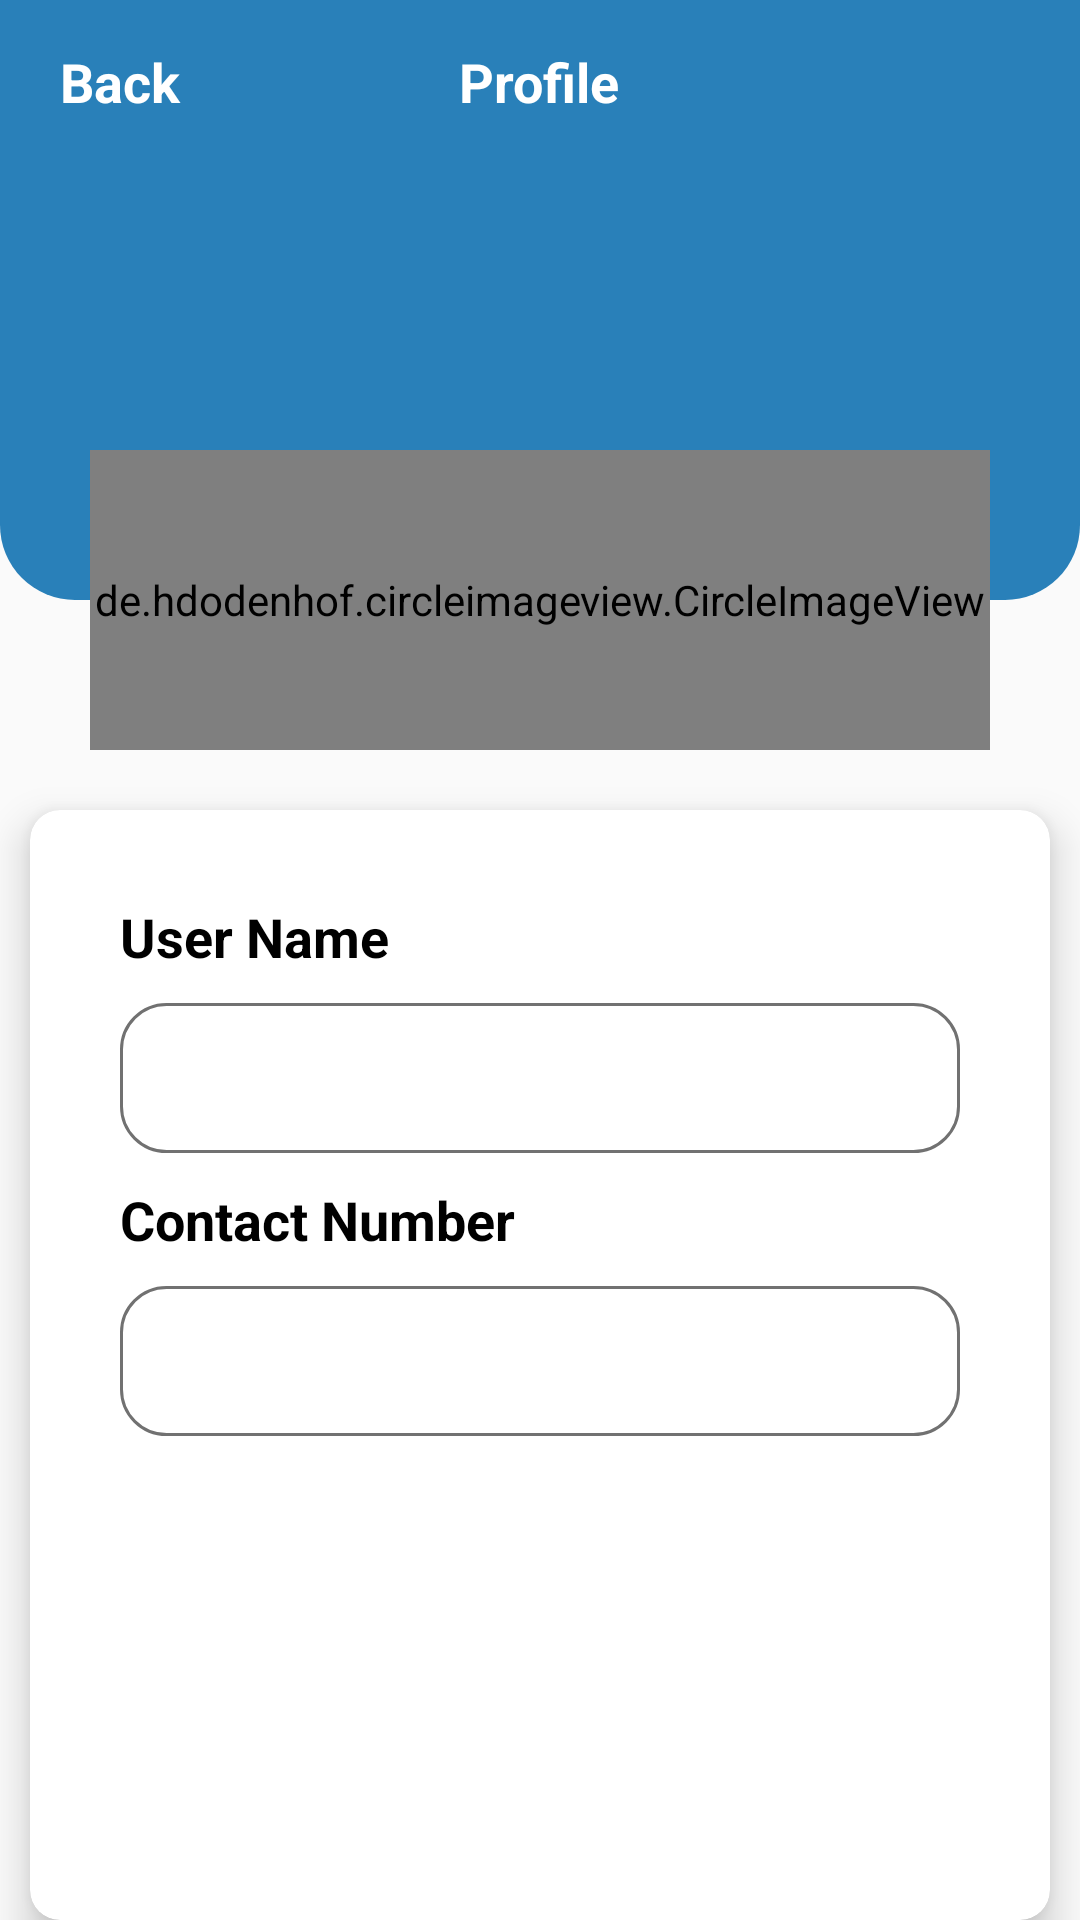

Layout XML and referenced resources for this Android screen:
<!-- AndroidManifest.xml: application theme Theme.SchoolNoticesApp -->
<!-- res/layout/activity_edit_profile_details.xml -->
<?xml version="1.0" encoding="utf-8"?>
<RelativeLayout xmlns:android="http://schemas.android.com/apk/res/android"
    xmlns:app="http://schemas.android.com/apk/res-auto"
    xmlns:tools="http://schemas.android.com/tools"
    android:layout_width="match_parent"
    android:layout_height="match_parent"
    tools:context=".AdminSettingActivity">

    <RelativeLayout
        android:layout_width="match_parent"
        android:layout_height="200dp"
        android:id="@+id/top_section"
        android:paddingTop="15dp"
        android:background="@drawable/top_back_ui">

        <TextView
            android:id="@+id/txtBack"
            android:layout_width="match_parent"
            android:layout_height="wrap_content"
            android:layout_centerHorizontal="true"
            android:drawableStart="@drawable/baseline_arrow_back"
            android:text="Back"
            android:textColor="#FFFFFF"
            android:paddingStart="20dp"
            android:textSize="18dp"
            android:textStyle="bold"
            app:drawableTint="#FFFFFF" />

        <TextView
            android:id="@+id/textView2"
            android:layout_width="wrap_content"
            android:layout_height="wrap_content"
            android:layout_centerHorizontal="true"
            android:textSize="18dp"
            android:textStyle="bold"
            android:text="Profile"
            android:textColor="@color/white"/>
    </RelativeLayout>

    <de.hdodenhof.circleimageview.CircleImageView
        android:id="@+id/imgUser"
        android:layout_width="300dp"
        android:layout_height="100dp"
        android:src="@drawable/img_user"
        android:layout_centerHorizontal="true"
        android:layout_marginTop="150dp"
        app:civ_border_width="2dp"
        app:civ_border_color="#2980B9"/>



    <androidx.cardview.widget.CardView
        android:layout_width="match_parent"
        android:layout_height="400dp"
        android:id="@+id/cardView"
        android:layout_marginStart="10dp"
        android:layout_below="@+id/top_section"
        android:layout_marginEnd="10dp"
        android:layout_marginTop="70dp"
        app:cardCornerRadius="10dp"
        app:cardElevation="8dp">

        <RelativeLayout
            android:layout_width="match_parent"
            android:layout_height="match_parent">

            <RelativeLayout
                android:layout_width="match_parent"
                android:layout_height="wrap_content"
                android:id="@+id/userDetails"
                android:padding="30dp"
                >

                <TextView
                    android:id="@+id/userName"
                    android:layout_width="wrap_content"
                    android:layout_height="wrap_content"
                    android:text="User Name"
                    android:textStyle="bold"
                    android:textSize="18sp"
                    android:textColor="@color/black"
                    />

                <EditText
                    android:id="@+id/edUser"
                    android:layout_below="@+id/userName"
                    android:layout_marginTop="10dp"
                    android:paddingLeft="10dp"
                    android:textStyle="bold"
                    android:layout_width="match_parent"
                    android:layout_height="50dp"
                    android:background="@drawable/round_border"
                    />

                <TextView
                    android:id="@+id/userPhone"
                    android:layout_width="wrap_content"
                    android:layout_height="wrap_content"
                    android:text="Contact Number"
                    android:textStyle="bold"
                    android:layout_below="@+id/edUser"
                    android:textSize="18sp"
                    android:layout_marginTop="10dp"
                    android:textColor="@color/black"
                    />

                <EditText
                    android:id="@+id/edPhone"
                    android:layout_below="@+id/userPhone"
                    android:layout_marginTop="10dp"
                    android:paddingLeft="10dp"
                    android:textStyle="bold"
                    android:layout_width="match_parent"
                    android:layout_height="50dp"
                    android:background="@drawable/round_border"
                    />

                <Button
                    android:layout_below="@+id/edPhone"
                    android:id="@+id/btnUserEdit"
                    android:layout_marginTop="20dp"
                    android:layout_width="match_parent"
                    android:layout_height="50dp"
                    android:text="Update Profile"
                    android:background="@drawable/btn_login"
                    android:textColor="@color/white"
                    android:textSize="20sp"
                    android:textStyle="bold"
                    />


            </RelativeLayout>


        </RelativeLayout>
    </androidx.cardview.widget.CardView>

</RelativeLayout>
<!-- resources referenced by this layout -->
<resources>
  <color name="black">#FF000000</color>
  <color name="white">#FFFFFFFF</color>
  <!-- drawable round_border (drawable) -->
  <?xml version="1.0" encoding="utf-8"?>
  <selector xmlns:android="http://schemas.android.com/apk/res/android">
  <item>
      <shape android:shape="rectangle">
          <stroke android:color="@color/border"
              android:width="1dp"/>
  
          <corners android:radius="15dp"/>
      </shape>
  </item>
  </selector>
  <!-- drawable top_back_ui (drawable) -->
  <?xml version="1.0" encoding="utf-8"?>
  <selector xmlns:android="http://schemas.android.com/apk/res/android">
  <item>
      <shape android:shape="rectangle">
          <solid  android:color="@color/primary"/>
          <corners android:bottomLeftRadius="25dp" android:bottomRightRadius="25dp"/>
      </shape>
  </item>
  </selector>
  <style name="Theme.SchoolNoticesApp" parent="Theme.AppCompat.Light.NoActionBar">
          
          <item name="colorPrimary">@color/purple_500</item>
          <item name="colorPrimaryVariant">@color/purple_700</item>
          <item name="colorOnPrimary">@color/white</item>
          
          <item name="colorSecondary">@color/teal_200</item>
          <item name="colorSecondaryVariant">@color/teal_700</item>
          <item name="colorOnSecondary">@color/black</item>
          
          <item name="android:statusBarColor">?attr/colorPrimaryVariant</item>
          
      </style>
  <color name="border">#717171</color>
  <color name="primary">#2980B9</color>
  <color name="purple_500">#FF6200EE</color>
  <color name="purple_700">#2980B9</color>
  <color name="teal_200">#FF03DAC5</color>
  <color name="teal_700">#FF018786</color>
</resources>
